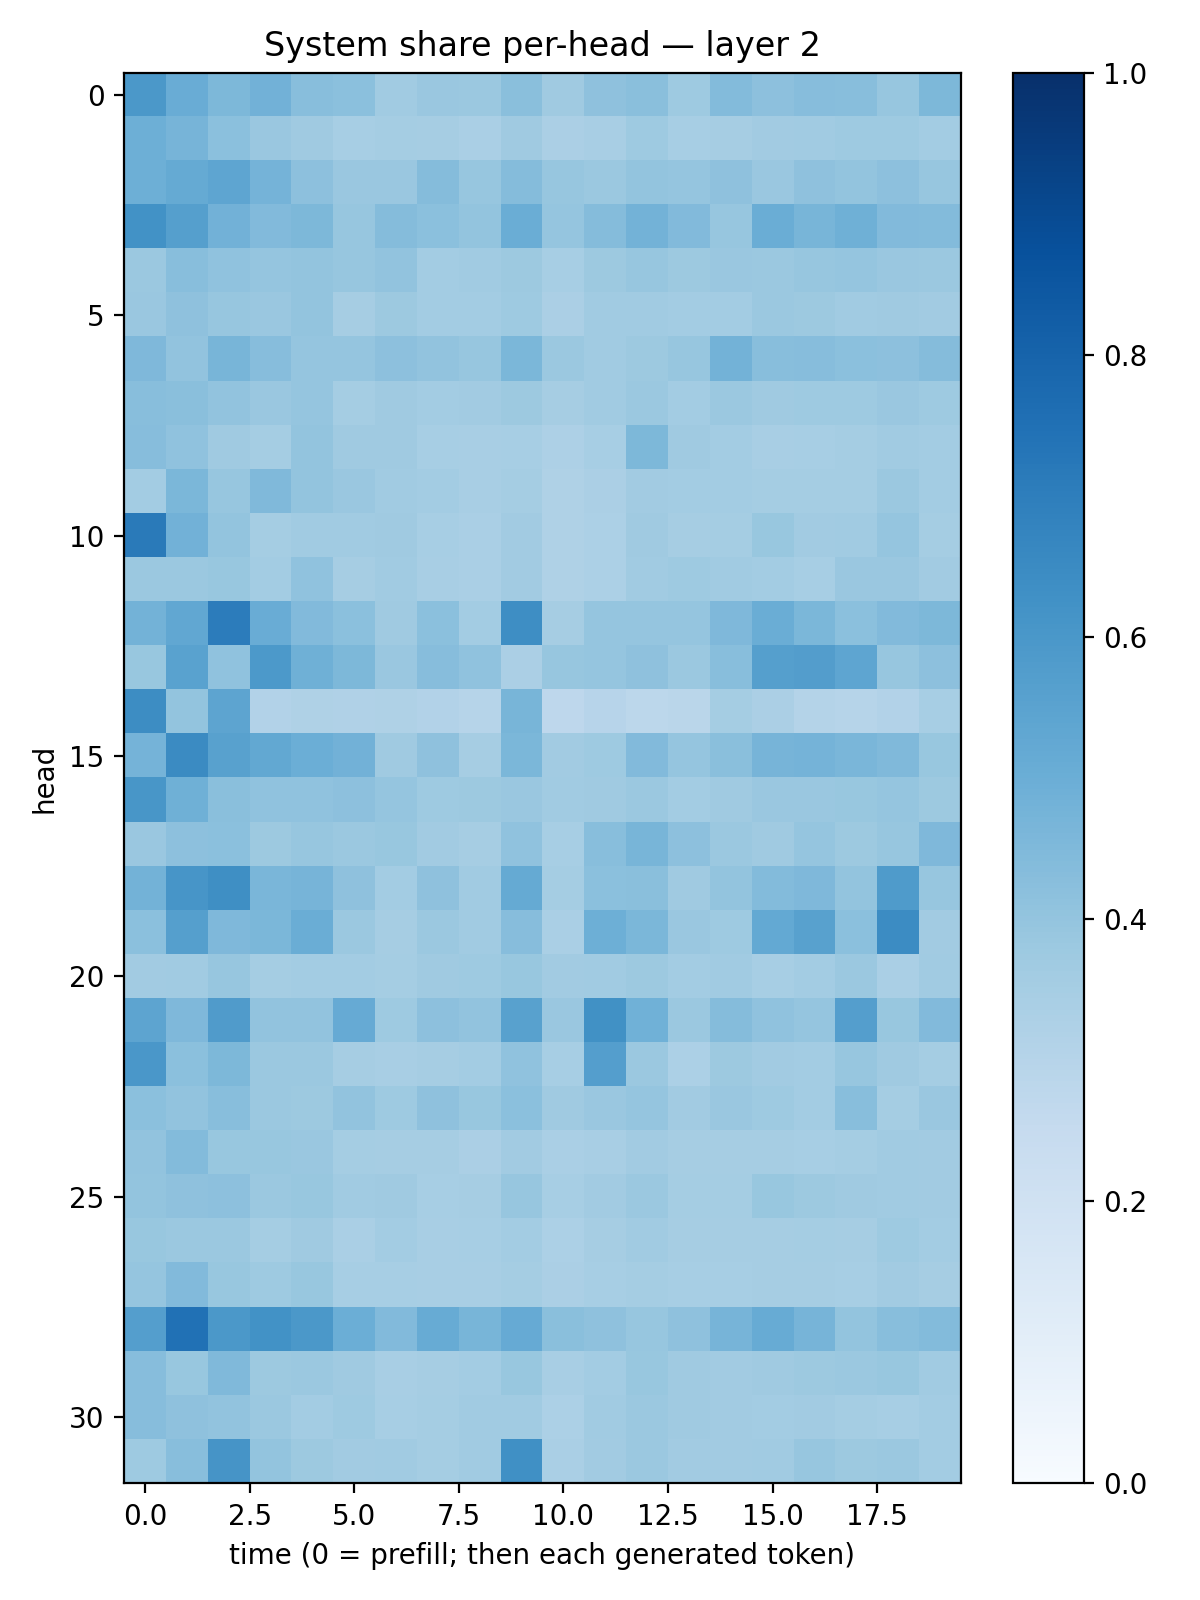

Data behind this chart, as committed beside it:
0.5953395, 0.50715035, 0.45655346, 0.48285133, 0.42675525, 0.4205516, 0.3645073, 0.3828312, 0.37987512, 0.4252904, 0.36934862, 0.41327298, 0.4253811, 0.37178734, 0.43828812, 0.414346, 0.4311117, 0.42907384, 0.3937446, 0.4564929
0.4933, 0.471, 0.4199, 0.3843, 0.3678, 0.346, 0.3518, 0.3478, 0.3387, 0.3673, 0.3355, 0.3421, 0.3714, 0.3462, 0.3509, 0.3618, 0.3651, 0.373, 0.3737, 0.3575
0.493, 0.5175, 0.5369, 0.4737, 0.4174, 0.3848, 0.386, 0.4345, 0.392, 0.4372, 0.3912, 0.3818, 0.4011, 0.3955, 0.4104, 0.3862, 0.4115, 0.4005, 0.4142, 0.3916
0.6215, 0.5644, 0.4828, 0.4416, 0.4552, 0.392, 0.4362, 0.4218, 0.4021, 0.5009, 0.3952, 0.4365, 0.4771, 0.4429, 0.3907, 0.5004, 0.4659, 0.4904, 0.442, 0.439
0.3824, 0.428, 0.4075, 0.3979, 0.4022, 0.3925, 0.4041, 0.3564, 0.3661, 0.3785, 0.3467, 0.3789, 0.3911, 0.3758, 0.3855, 0.3794, 0.3933, 0.3952, 0.3842, 0.3796
0.3849, 0.414, 0.3934, 0.3842, 0.3995, 0.3506, 0.3778, 0.356, 0.356, 0.3728, 0.3343, 0.3633, 0.3659, 0.3559, 0.3581, 0.3801, 0.3757, 0.3643, 0.3687, 0.3622
0.4505, 0.4052, 0.4653, 0.431, 0.3954, 0.3975, 0.4141, 0.4029, 0.3937, 0.4592, 0.3827, 0.3645, 0.3767, 0.393, 0.4773, 0.4274, 0.4307, 0.4207, 0.4143, 0.4338
0.4271, 0.4231, 0.4024, 0.3836, 0.3945, 0.354, 0.3706, 0.3579, 0.363, 0.3774, 0.3501, 0.3656, 0.3814, 0.3563, 0.3792, 0.3703, 0.3717, 0.3747, 0.385, 0.3732
0.4326, 0.4066, 0.3678, 0.3527, 0.4022, 0.3704, 0.3706, 0.3447, 0.3433, 0.3467, 0.3277, 0.3446, 0.4563, 0.3703, 0.3564, 0.3435, 0.3471, 0.3541, 0.3634, 0.3573
0.357, 0.4599, 0.392, 0.4491, 0.4016, 0.3845, 0.3651, 0.357, 0.3404, 0.3532, 0.324, 0.3348, 0.3625, 0.3564, 0.3583, 0.3542, 0.3533, 0.3522, 0.3811, 0.3559
0.7143, 0.4835, 0.3994, 0.3548, 0.3663, 0.3645, 0.3676, 0.3449, 0.336, 0.3598, 0.3217, 0.3288, 0.3685, 0.3495, 0.3521, 0.3868, 0.3614, 0.3668, 0.3962, 0.3516
0.38, 0.3807, 0.3892, 0.3565, 0.4099, 0.3479, 0.3668, 0.3402, 0.3359, 0.3607, 0.3214, 0.3318, 0.3655, 0.3718, 0.3639, 0.3567, 0.3476, 0.3844, 0.3845, 0.3618
0.4796, 0.5311, 0.7049, 0.5065, 0.4424, 0.4194, 0.3699, 0.4197, 0.3567, 0.6373, 0.3497, 0.395, 0.3949, 0.3956, 0.4523, 0.5036, 0.4599, 0.4202, 0.4423, 0.456
0.3903, 0.5547, 0.4071, 0.5926, 0.4917, 0.4552, 0.3859, 0.4312, 0.4088, 0.3356, 0.3909, 0.3953, 0.4127, 0.3803, 0.426, 0.564, 0.5725, 0.5354, 0.3925, 0.4157
0.6411, 0.401, 0.5404, 0.3123, 0.3214, 0.3169, 0.3223, 0.3098, 0.2977, 0.4657, 0.2761, 0.2936, 0.2787, 0.286, 0.3527, 0.3323, 0.3049, 0.298, 0.3107, 0.3469
0.473, 0.651, 0.5569, 0.5238, 0.4967, 0.4807, 0.3699, 0.4129, 0.3511, 0.4607, 0.3613, 0.3744, 0.4437, 0.3976, 0.4226, 0.4705, 0.4736, 0.4625, 0.4491, 0.3903
0.604, 0.4912, 0.4245, 0.4068, 0.4097, 0.416, 0.3954, 0.3725, 0.3763, 0.3857, 0.3634, 0.369, 0.3799, 0.3592, 0.3677, 0.3867, 0.3831, 0.3872, 0.3973, 0.3771
0.3844, 0.4169, 0.4189, 0.3758, 0.3912, 0.3807, 0.387, 0.363, 0.3511, 0.4087, 0.3455, 0.4297, 0.4683, 0.4175, 0.3817, 0.3677, 0.3956, 0.3751, 0.3912, 0.4493
0.4802, 0.6093, 0.6356, 0.4624, 0.4722, 0.4109, 0.3577, 0.4118, 0.3649, 0.5184, 0.3526, 0.4187, 0.4241, 0.3675, 0.3986, 0.4391, 0.4515, 0.4023, 0.5821, 0.3939
0.4194, 0.5627, 0.4503, 0.4592, 0.5029, 0.382, 0.3501, 0.3799, 0.3671, 0.4307, 0.3386, 0.4944, 0.4591, 0.3839, 0.3734, 0.5213, 0.5555, 0.4185, 0.6468, 0.3632
0.3603, 0.3639, 0.3919, 0.3518, 0.356, 0.3576, 0.3523, 0.3675, 0.3746, 0.3888, 0.3609, 0.3649, 0.3788, 0.3588, 0.3666, 0.3439, 0.3585, 0.382, 0.3373, 0.366
0.5424, 0.4511, 0.5794, 0.4042, 0.4046, 0.5131, 0.3722, 0.4162, 0.4058, 0.5562, 0.3863, 0.6259, 0.4878, 0.3811, 0.4347, 0.4091, 0.396, 0.5695, 0.39, 0.4452
0.5995, 0.4206, 0.4563, 0.3824, 0.382, 0.3497, 0.3406, 0.3499, 0.3584, 0.4071, 0.3464, 0.5698, 0.3803, 0.3289, 0.378, 0.3628, 0.359, 0.3921, 0.3677, 0.3537
0.4197, 0.4044, 0.4277, 0.3808, 0.3777, 0.4032, 0.3719, 0.4111, 0.3902, 0.4187, 0.3699, 0.385, 0.3978, 0.3618, 0.3844, 0.3719, 0.3563, 0.4292, 0.3534, 0.385
0.4041, 0.4393, 0.3892, 0.3894, 0.3857, 0.3523, 0.3502, 0.3514, 0.3354, 0.3629, 0.339, 0.3425, 0.3604, 0.3488, 0.3497, 0.3503, 0.3444, 0.3553, 0.3649, 0.3628
0.3987, 0.4129, 0.4179, 0.3823, 0.3904, 0.3641, 0.3688, 0.3474, 0.3486, 0.3939, 0.3469, 0.3612, 0.3808, 0.3541, 0.3554, 0.3905, 0.3772, 0.3708, 0.3657, 0.3622
0.389, 0.3827, 0.3811, 0.3528, 0.3704, 0.3379, 0.3561, 0.3429, 0.3449, 0.3561, 0.3315, 0.3496, 0.3659, 0.3505, 0.351, 0.3494, 0.3553, 0.351, 0.3738, 0.3561
0.3975, 0.4439, 0.3872, 0.3721, 0.3871, 0.347, 0.3454, 0.3402, 0.3422, 0.3551, 0.3325, 0.3445, 0.3533, 0.3469, 0.3453, 0.3479, 0.3487, 0.3453, 0.3594, 0.3486
0.5689, 0.7463, 0.595, 0.6216, 0.5947, 0.4968, 0.4427, 0.5086, 0.467, 0.5145, 0.422, 0.4108, 0.3928, 0.4121, 0.47, 0.5103, 0.471, 0.4017, 0.4274, 0.439
0.4333, 0.3889, 0.4468, 0.3762, 0.379, 0.3711, 0.3436, 0.3508, 0.3582, 0.3896, 0.3435, 0.3564, 0.3869, 0.3685, 0.3632, 0.3683, 0.3786, 0.3825, 0.3895, 0.3645
0.4333, 0.4118, 0.404, 0.38, 0.3579, 0.3712, 0.3441, 0.3527, 0.3661, 0.3663, 0.3284, 0.3648, 0.3797, 0.3673, 0.362, 0.3564, 0.3594, 0.3536, 0.3467, 0.3568
0.3741, 0.426, 0.6124, 0.4001, 0.3754, 0.3631, 0.3668, 0.3537, 0.3635, 0.6321, 0.3386, 0.3602, 0.3789, 0.3611, 0.3631, 0.3661, 0.392, 0.3761, 0.3806, 0.3567
